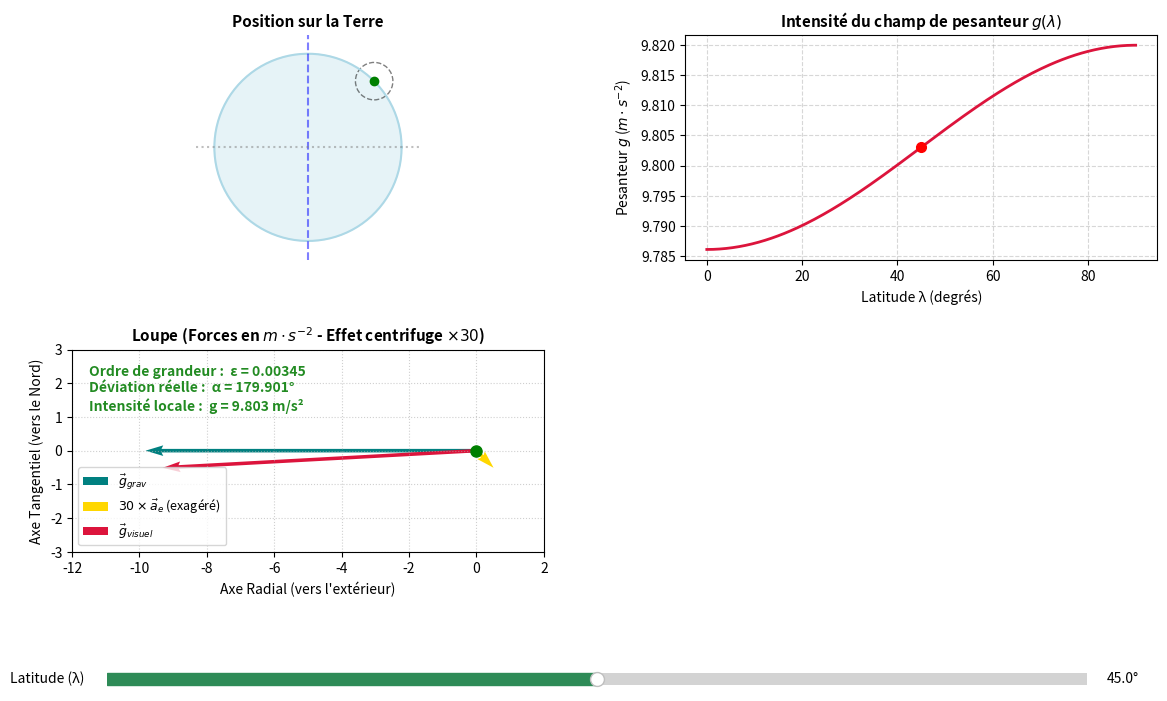

This figure's Python source:
import numpy as np
import matplotlib.pyplot as plt
from matplotlib.widgets import Slider

# --- 1. Données Physiques Réelles de la Terre (SI) ---
G = 6.6743e-11
M_terre = 5.972e24
R_terre = 6.371e6      # Rayon moyen (m)
omega_terre = 7.292e-5 # Vitesse de rotation réelle (rad/s)

# --- 2. Calculs Physiques Exacts ---
g_grav_norme = (G * M_terre) / (R_terre**2)
epsilon_reel = (omega_terre**2 * R_terre) / g_grav_norme

def calcul_champs(latitude_deg):
    """
    Calcule les vecteurs g_grav, a_centrifuge et g_pesanteur réels
    et applique un facteur d'exagération VISUELLE pour la géométrie de la loupe.
    """
    lat_rad = np.radians(latitude_deg)
    
    # 1. Vecteur gravitationnel pur (vers le centre de la Terre -> -X)
    g_grav = np.array([-g_grav_norme, 0.0])
    
    # 2. Accélération d'entraînement centrifuge réelle
    H = R_terre * np.cos(lat_rad)
    a_e_norme_reelle = (omega_terre**2) * H
    a_e_reelle = np.array([a_e_norme_reelle * np.cos(lat_rad), -a_e_norme_reelle * np.sin(lat_rad)])
    
    # 3. Champ de pesanteur réel résultant
    g_pes_reelle = g_grav + a_e_reelle
    g_pes_norme = np.linalg.norm(g_pes_reelle)
    
    # 4. Angle de déviation réel de la verticale (en degrés)
    angle_rad = np.abs(np.arctan2(g_pes_reelle[1], g_pes_reelle[0])) - np.pi
    angle_deg_reel = np.degrees(np.abs(angle_rad + np.pi))
    if latitude_deg == 0 or latitude_deg == 90:
        angle_deg_reel = 0.0
        
    # --- EXAGÉRATION VISUELLE (Facteur 30) POUR LA LOUPE ---
    facteur_zoom = 30.0
    a_e_visuelle = a_e_reelle * facteur_zoom
    g_pes_visuelle = g_grav + a_e_visuelle
    
    return g_grav, a_e_visuelle, g_pes_visuelle, g_pes_norme, angle_deg_reel

# --- 3. Pré-calcul de la courbe du haut (Fonction de la latitude) ---
latitudes_axes = np.linspace(0, 90, 200)
g_pes_liste = []

for lat in latitudes_axes:
    _, _, _, g_p, _ = calcul_champs(lat)
    g_pes_liste.append(g_p)

# --- 4. Initialisation de la Figure (Structure 2x2 conservée) ---
fig = plt.figure(figsize=(14, 8))
plt.subplots_adjust(bottom=0.22, wspace=0.3, hspace=0.35)

ax_globe = plt.subplot(2, 2, 1)
ax_zoom = plt.subplot(2, 2, 3)
ax_globe.set_aspect('equal')
ax_zoom.set_aspect('equal')

ax_g_curve = plt.subplot(2, 2, 2)
ax_vide = plt.subplot(2, 2, 4) 
ax_vide.axis('off')           

# Tracé de la courbe en haut à droite
line_g_curve, = ax_g_curve.plot(latitudes_axes, g_pes_liste, color='crimson', lw=2)
marker_g_curve, = ax_g_curve.plot([], [], 'ro', markersize=7)

# --- 5. Dessin du Globe Statique ---
theta = np.linspace(0, 2*np.pi, 100)
ax_globe.plot(R_terre * np.cos(theta), R_terre * np.sin(theta), color='lightblue', lw=1.5)
ax_globe.fill(R_terre * np.cos(theta), R_terre * np.sin(theta), color='lightblue', alpha=0.3)
ax_globe.axvline(0, color='blue', linestyle='--', alpha=0.5)
ax_globe.axhline(0, color='grey', linestyle=':', alpha=0.5)

point_globe, = ax_globe.plot([], [], 'go', markersize=6)
loupe_cercle = plt.Circle((0, 0), R_terre*0.2, color='black', fill=False, linestyle='--', alpha=0.5)
ax_globe.add_patch(loupe_cercle)

# Éléments de la Loupe
point_zoom, = ax_zoom.plot(0, 0, 'go', markersize=8, zorder=5)

quiver_grav = ax_zoom.quiver(0, 0, 0, 0, angles='xy', scale_units='xy', scale=1, color='teal', label=r'$\vec{g}_{grav}$')
quiver_cent = ax_zoom.quiver(0, 0, 0, 0, angles='xy', scale_units='xy', scale=1, color='gold', label=r'$30 \times \vec{a}_e$ (exagéré)')
quiver_pes = ax_zoom.quiver(0, 0, 0, 0, angles='xy', scale_units='xy', scale=1, color='crimson', label=r'$\vec{g}_{visuel}$')

# Texte brut écrit en VERT SAPIN (forestgreen) et en gras, placé en haut du cadre
text_epsilon = ax_zoom.text(-11.5, 1.2, "", fontsize=10, color='forestgreen', fontweight='bold')

# --- 6. Fonction de mise à jour ---
def update(val):
    lat_deg = slider_lat.val
    lat_rad = np.radians(lat_deg)
    
    g_grav, a_e_vis, g_pes_vis, g_p_n, ang_d = calcul_champs(lat_deg)
    
    # 1. Point sur le globe complet
    x_g = R_terre * np.cos(lat_rad)
    y_g = R_terre * np.sin(lat_rad)
    point_globe.set_data([x_g], [y_g])
    loupe_cercle.set_center((x_g, y_g))
    
    # 2. Flèches dans la loupe
    global quiver_grav, quiver_cent, quiver_pes
    quiver_grav.set_UVC(g_grav[0], g_grav[1])
    quiver_cent.set_UVC(a_e_vis[0], a_e_vis[1])
    quiver_pes.set_UVC(g_pes_vis[0], g_pes_vis[1])
    
    # Texte mis à jour en vert
    text_epsilon.set_text(f"Ordre de grandeur :  \u03b5 = {epsilon_reel:.5f}\n"
                          f"Déviation réelle :  \u03b1 = {ang_d:.3f}°\n"
                          f"Intensité locale :  g = {g_p_n:.3f} m/s\u00b2")
    
    # 3. Marqueur sur la courbe
    marker_g_curve.set_data([lat_deg], [g_p_n])
    
    fig.canvas.draw_idle()

# --- 7. Création du Curseur ---
ax_slider = plt.axes([0.15, 0.06, 0.7, 0.03])
slider_lat = Slider(ax=ax_slider, label='Latitude (\u03bb) ', valmin=0.0, valmax=90.0, valinit=45.0, valfmt='%1.1f°', color='seagreen')
slider_lat.on_changed(update)

# --- 8. Habillage ---
ax_globe.set_xlim(-R_terre*1.2, R_terre*1.2)
ax_globe.set_ylim(-R_terre*1.2, R_terre*1.2)
ax_globe.set_title("Position sur la Terre", fontsize=11, fontweight='bold')
ax_globe.axis('off')

# Échelle fixe de la loupe
ax_zoom.set_xlim(-12, 2)
ax_zoom.set_ylim(-3, 3)
ax_zoom.set_title("Loupe (Forces en $m\\cdot s^{-2}$ - Effet centrifuge $\\times 30$)", fontsize=11, fontweight='bold')
ax_zoom.grid(True, linestyle=':', alpha=0.6)
ax_zoom.legend(loc='lower left', fontsize=9)
ax_zoom.set_xlabel("Axe Radial (vers l'extérieur)")
ax_zoom.set_ylabel("Axe Tangentiel (vers le Nord)")

ax_g_curve.set_ylabel(r"Pesanteur $g$ ($m\cdot s^{-2}$)")
ax_g_curve.set_title("Intensité du champ de pesanteur $g(\\lambda)$", fontsize=11, fontweight='bold')
ax_g_curve.grid(True, linestyle='--', alpha=0.5)
ax_g_curve.set_xlabel("Latitude \u03bb (degrés)")

update(None)
plt.show()
